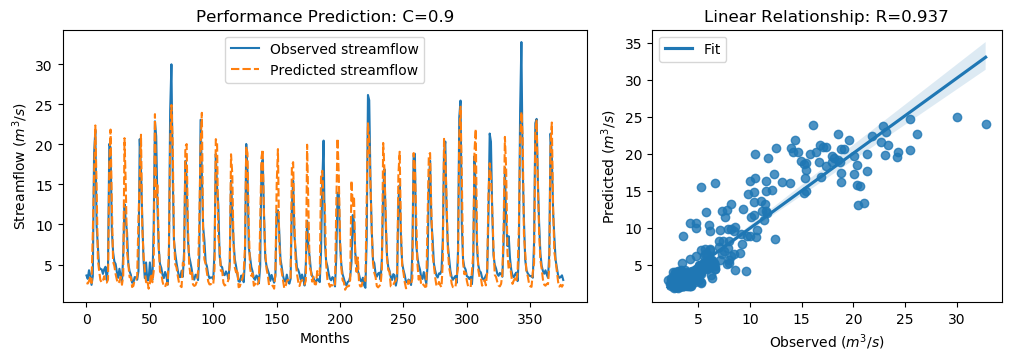

Data behind this chart, as committed beside it:
y_true, y_pred, y_true_scaled, y_pred_scaled
3.63, 2.676, -0.5645, -0.7002
3.21, 2.625, -0.6243, -0.7075
4.29, 2.926, -0.4707, -0.6647
3.67, 3.457, -0.5589, -0.5892
2.46, 2.699, -0.7309, -0.6969
3.54, 8.948, -0.5773, 0.1915
18.82, 16.25, 1.595, 1.229
21.76, 22.38, 2.013, 2.1
9.83, 14.64, 0.3169, 1
7.16, 5.624, -0.06268, -0.2811
4.67, 4.191, -0.4167, -0.4847
4.44, 3.061, -0.4494, -0.6454
4.4, 2.749, -0.4551, -0.6898
3.83, 2.961, -0.5361, -0.6596
4.42, 3.545, -0.4522, -0.5766
4.72, 2.772, -0.4096, -0.6865
3.03, 2.749, -0.6499, -0.6898
4.87, 3.118, -0.3883, -0.6374
20.07, 17.35, 1.773, 1.386
19.62, 21.86, 1.709, 2.027
9.33, 12.59, 0.2458, 0.7095
6.56, 5.347, -0.148, -0.3204
5.37, 4.813, -0.3172, -0.3963
5.07, 3.796, -0.3598, -0.5409
4.02, 3.075, -0.5091, -0.6435
3.34, 2.627, -0.6058, -0.7072
4.47, 2.879, -0.4451, -0.6713
3.61, 3.467, -0.5674, -0.5877
2.75, 2.471, -0.6897, -0.7293
6.28, 3.653, -0.1878, -0.5613
12.55, 20.79, 0.7036, 1.875
10.44, 14.82, 0.4036, 1.027
9.01, 6.6, 0.2003, -0.1423
5.12, 5.073, -0.3527, -0.3594
4.16, 3.404, -0.4892, -0.5967
3.72, 3.451, -0.5518, -0.5899
2.73, 2.192, -0.6925, -0.769
2.73, 2.327, -0.6925, -0.7497
3.43, 3.08, -0.593, -0.6427
3.4, 3.105, -0.5972, -0.6391
3.1, 3.468, -0.6399, -0.5876
4.17, 10.72, -0.4878, 0.4433
20.66, 15.62, 1.857, 1.141
16.78, 21.22, 1.305, 1.936
10.67, 9.757, 0.4363, 0.3065
5.59, 6.189, -0.2859, -0.2007
3.31, 4.335, -0.61, -0.4643
5.26, 2.783, -0.3328, -0.6849
3.05, 3.069, -0.647, -0.6443
3.04, 1.98, -0.6484, -0.7992
5.26, 2.645, -0.3328, -0.7047
3.41, 3.838, -0.5958, -0.5349
3.07, 2.784, -0.6442, -0.6848
9.62, 4.149, 0.2871, -0.4908
22.89, 23.78, 2.174, 2.301
21.04, 13.4, 1.911, 0.8248
12.14, 15.15, 0.6453, 1.073
7.0, 7.421, -0.08543, -0.0256
5.08, 4.105, -0.3584, -0.4969
4.58, 3.905, -0.4295, -0.5255
... 317 more rows
